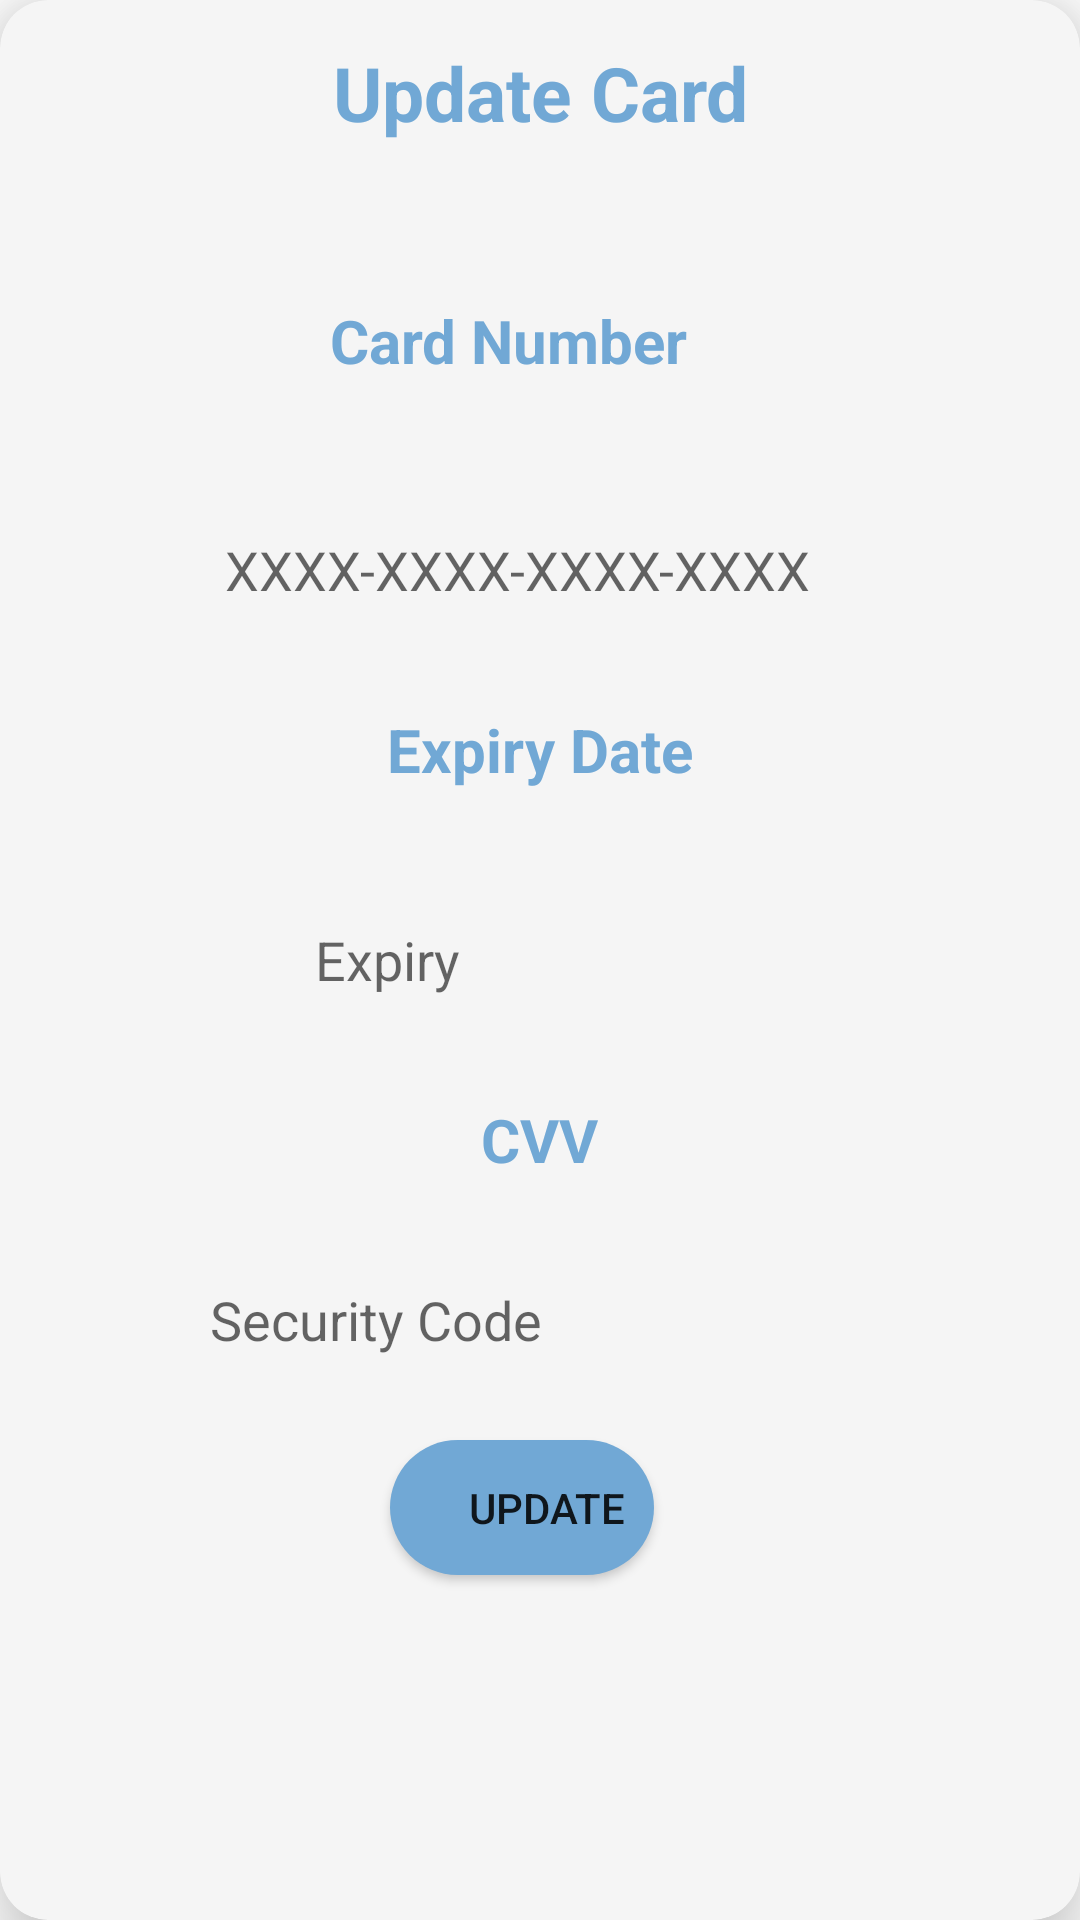

Layout XML and referenced resources for this Android screen:
<!-- AndroidManifest.xml: application theme Theme.ElectronicsStoreCA -->
<!-- res/layout/update_card_dialog.xml -->
<?xml version="1.0" encoding="utf-8"?>
<FrameLayout xmlns:android="http://schemas.android.com/apk/res/android"
    xmlns:app="http://schemas.android.com/apk/res-auto"
    xmlns:tools="http://schemas.android.com/tools"
    android:layout_width="350dp"
    android:layout_height="600dp"
    android:layout_gravity="center"
    android:gravity="center"
    >

    <LinearLayout
        android:layout_width="match_parent"
        android:layout_height="match_parent"

        android:layout_gravity="center_vertical"
        android:gravity="center_vertical"
        android:orientation="vertical">

        <androidx.cardview.widget.CardView
            android:layout_width="match_parent"
            android:layout_height="match_parent"
            android:layout_gravity="center"

            app:cardBackgroundColor="@color/off_white"
            app:cardCornerRadius="16dp"
            app:cardElevation="15dp">

            <EditText
                android:id="@+id/update_card_cvv_field"
                android:layout_width="wrap_content"
                android:layout_height="40dp"
                android:layout_gravity="center_vertical"
                android:layout_marginLeft="70dp"
                android:layout_marginTop="120dp"
                android:background="@drawable/round_text"
                android:ems="10"
                android:hint="Security Code"
                android:inputType="textPersonName" />

            <TextView
                android:id="@+id/textView22"
                android:layout_width="wrap_content"
                android:layout_height="wrap_content"
                android:layout_gravity="center_horizontal|center_vertical"
                android:layout_marginTop="60dp"
                android:text="CVV"
                android:textColor="@color/blue"
                android:textSize="20dp"
                android:textStyle="bold" />

            <EditText
                android:id="@+id/update_card_expiry_field"
                android:layout_width="150dp"
                android:layout_height="40dp"
                android:layout_gravity="center"
                android:background="@drawable/round_text"
                android:ems="10"
                android:hint="Expiry"
                android:inputType="textPersonName" />

            <EditText
                android:id="@+id/update_card_number_field"
                android:layout_width="wrap_content"
                android:layout_height="40dp"
                android:layout_gravity="center"
                android:layout_marginBottom="130dp"
                android:background="@drawable/round_text"
                android:ems="10"
                android:hint="XXXX-XXXX-XXXX-XXXX"
                android:inputType="textPersonName" />

            <TextView
                android:id="@+id/textView13"
                android:layout_width="wrap_content"
                android:layout_height="wrap_content"
                android:layout_gravity="center"
                android:layout_marginLeft="120dp"
                android:layout_marginRight="120dp"
                android:layout_marginBottom="70dp"
                android:text="Expiry Date"
                android:textColor="@color/blue"
                android:textSize="20dp"
                android:textStyle="bold" />

            <TextView
                android:layout_width="wrap_content"
                android:layout_height="wrap_content"
                android:layout_gravity="center_horizontal"
                android:layout_marginTop="14dp"
                android:gravity="center"
                android:text="Update Card"

                android:textColor="@color/blue"
                android:textSize="25dp"
                android:textStyle="bold" />

            <Button
                android:id="@+id/submit_card_update"
                android:layout_width="wrap_content"
                android:layout_height="45dp"
                android:layout_marginLeft="130dp"
                android:layout_marginTop="480dp"
                android:background="@drawable/round_button"
                android:backgroundTint="@color/blue"
                android:text="Update"
                app:iconTintMode="add" />

            <TextView
                android:id="@+id/textView12"
                android:layout_width="wrap_content"
                android:layout_height="wrap_content"
                android:layout_marginLeft="110dp"
                android:layout_marginTop="100dp"
                android:text="Card Number"
                android:textColor="@color/blue"
                android:textSize="20dp"
                android:textStyle="bold" />

        </androidx.cardview.widget.CardView>
    </LinearLayout>

</FrameLayout>
<!-- resources referenced by this layout -->
<resources>
  <color name="blue">#71a8d5</color>
  <color name="off_white">#F5F5F5</color>
  <!-- drawable round_button (drawable) -->
  <?xml version="1.0" encoding="utf-8"?>
  <selector xmlns:android="http://schemas.android.com/apk/res/android">
      <item android:state_pressed="false">
          <shape android:shape="rectangle">
              <corners android:radius="1000dp" />
              <solid android:color="@color/blue" />
              <padding
                  android:bottom="4dp"
                  android:left="20dp"
                  android:right="0dp"
                  android:top="4dp" />
          </shape>
      </item>
      <item android:state_pressed="true">
          <shape android:shape="rectangle">
              <corners android:radius="1000dp" />
              <solid android:color="@color/blue" />
              <stroke
                  android:width="2dip"
                  android:color="@color/blue" />
              <padding
                  android:bottom="4dp"
                  android:left="4dp"
                  android:right="4dp"
                  android:top="4dp" />
          </shape>
      </item>
  </selector>
  <style name="Theme.ElectronicsStoreCA" parent="Theme.MaterialComponents.DayNight.DarkActionBar">
          
          <item name="colorPrimary">@color/blue</item>
          <item name="colorPrimaryVariant">@color/blue</item>
          <item name="colorOnPrimary">@color/white</item>
          
          <item name="colorSecondary">@color/teal_200</item>
          <item name="colorSecondaryVariant">@color/teal_700</item>
          <item name="colorOnSecondary">@color/black</item>
          
          <item name="android:statusBarColor" tools:targetApi="l">?attr/colorPrimaryVariant</item>
          
      </style>
  <color name="white">#FFFFFFFF</color>
  <color name="teal_200">#FF03DAC5</color>
  <color name="teal_700">#FF018786</color>
  <color name="black">#FF000000</color>
</resources>
